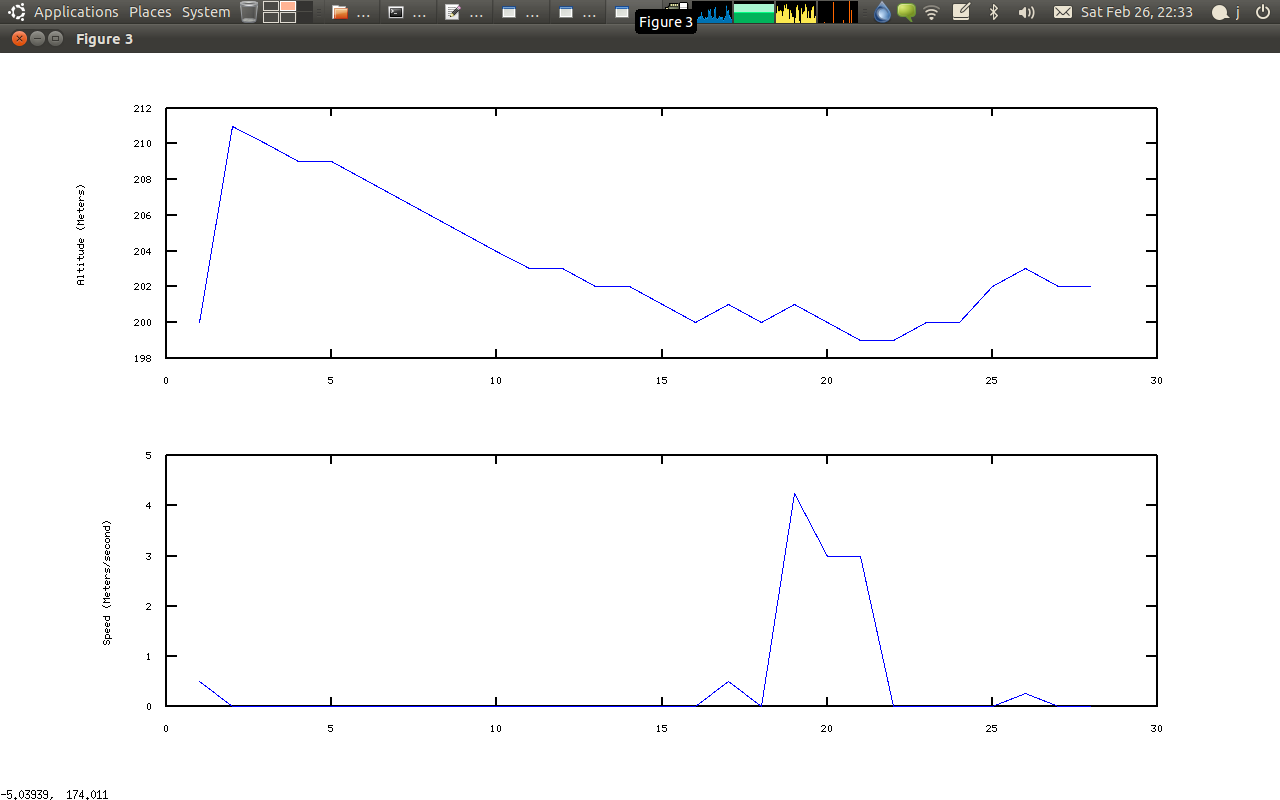

The file beside this chart, header and first rows:
15.491307377815247, 45.93142926692963, 200.0, 0.5, 12.0
15.49, 45.93, 211.0, 0.0, 32.0
15.49, 45.93, 210.0, 0.0, 24.0
15.49, 45.93, 209.0, 0.0, 24.0
15.49, 45.93, 209.0, 0.0, 16.0
15.49, 45.93, 208.0, 0.0, 12.0
15.49, 45.93, 207.0, 0.0, 12.0
15.49, 45.93, 206.0, 0.0, 12.0
15.49, 45.93, 205.0, 0.0, 12.0
15.49, 45.93, 204.0, 0.0, 12.0
15.49, 45.93, 203.0, 0.0, 8.0
15.49, 45.93, 203.0, 0.0, 6.0
15.49, 45.93, 202.0, 0.0, 6.0
15.49, 45.93, 202.0, 0.0, 6.0
15.49, 45.93, 201.0, 0.0, 6.0
15.49, 45.93, 200.0, 0.0, 12.0
15.49, 45.93, 201.0, 0.5, 3.0
15.49, 45.93, 200.0, 0.0, 3.0
15.49, 45.93, 201.0, 4.25, 6.0
15.49, 45.93, 200.0, 3.0, 6.0
15.49, 45.93, 199.0, 3.0, 6.0
15.49, 45.93, 199.0, 0.0, 4.0
15.49, 45.93, 200.0, 0.0, 6.0
15.49, 45.93, 200.0, 0.0, 6.0
15.49, 45.93, 202.0, 0.0, 3.0
15.49, 45.93, 203.0, 0.25, 3.0
15.49, 45.93, 202.0, 0.0, 2.0
15.49, 45.93, 202.0, 0.0, 2.0
